Photos from the image-classification dataset "Bone_Fracture_dataset_mask" in the GitHub repository ABRPMGITHUB/finalproject. Its 2 classes are: fractured, not fractured.

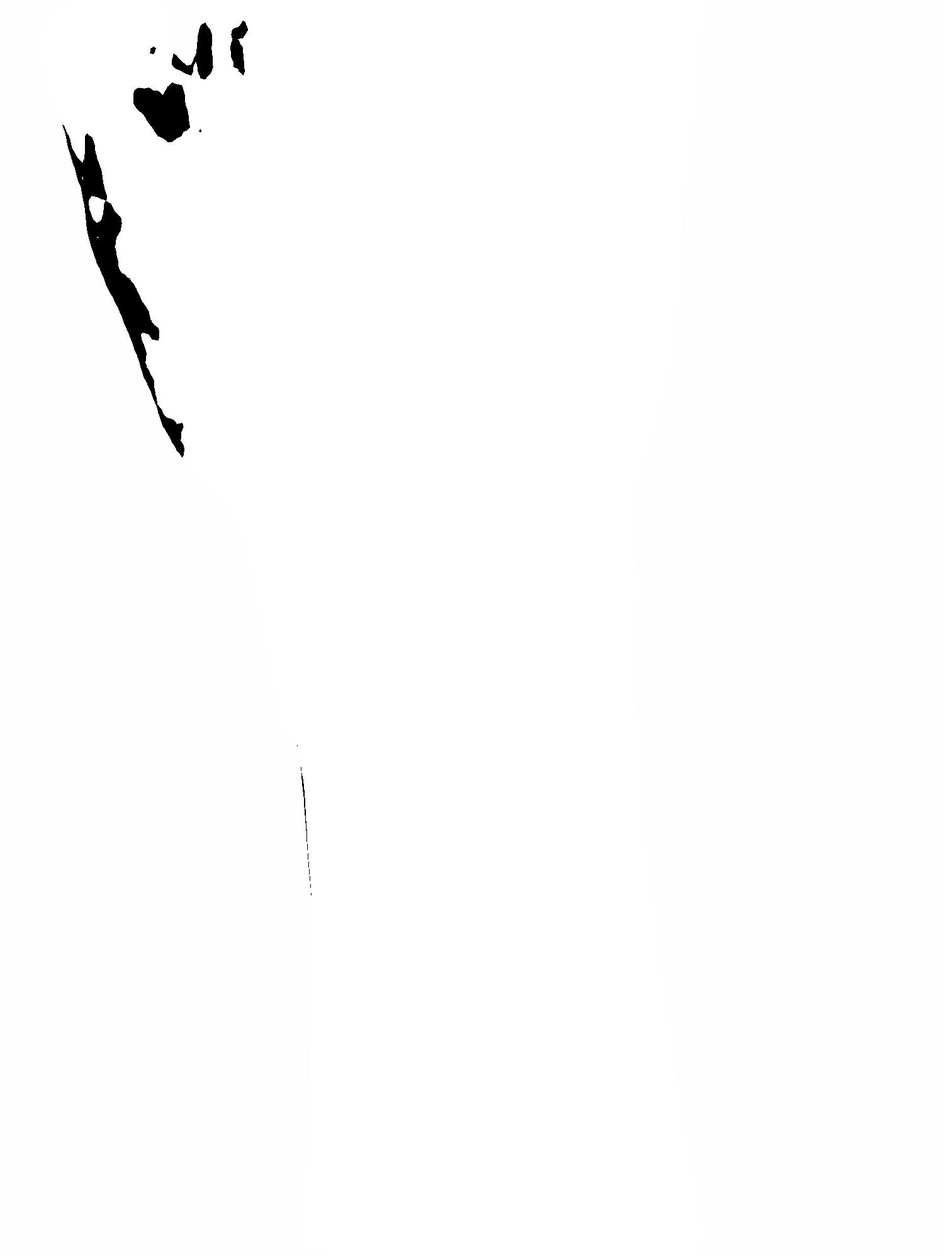
Label: not fractured

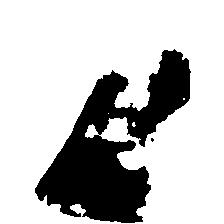
Label: not fractured

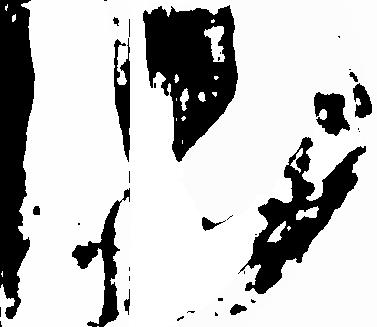
Label: fractured

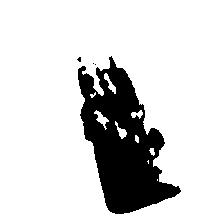
Label: fractured

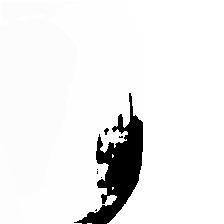
Label: not fractured

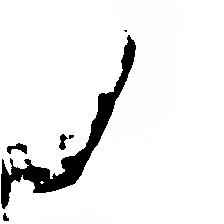
Label: not fractured
